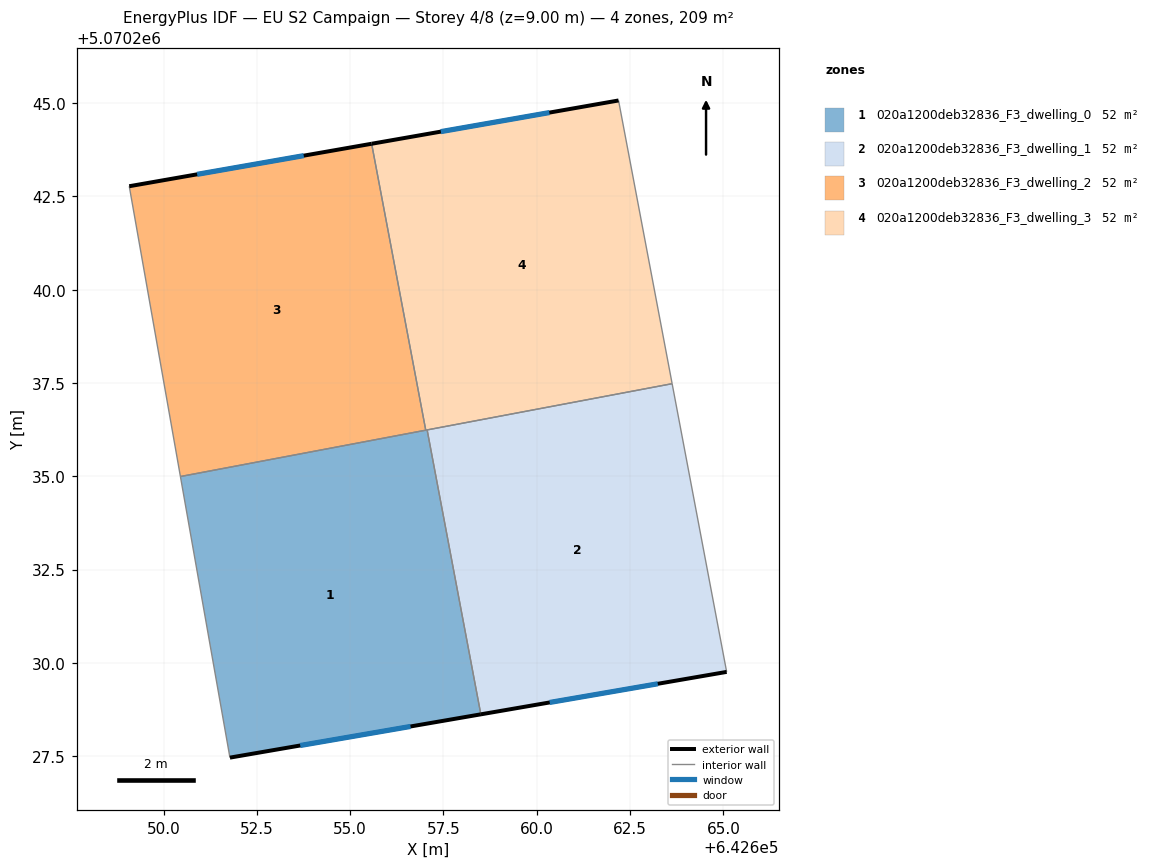
=== STOREY PLAN SPEC (per zone: floor XY polygon, exterior-wall plan segments, windows/doors) ===
zone 1: 020a1200deb32836_F3_dwelling_0  (52.2 m²)
  floor: (642658.50, 5070228.62) (642657.06, 5070236.24) (642650.45, 5070234.99) (642651.78, 5070227.46)
  exterior wall: (642658.50, 5070228.62) – (642651.78, 5070227.46)  [6.8 m]
    window: (642656.62, 5070228.30) – (642653.66, 5070227.79)  [4.0 m²]
  interior walls: 4
zone 2: 020a1200deb32836_F3_dwelling_1  (52.2 m²)
  floor: (642665.09, 5070229.76) (642663.63, 5070237.48) (642657.06, 5070236.24) (642658.50, 5070228.62)
  exterior wall: (642665.09, 5070229.76) – (642658.50, 5070228.62)  [6.7 m]
    window: (642663.24, 5070229.44) – (642660.35, 5070228.94)  [3.9 m²]
  interior walls: 3
zone 3: 020a1200deb32836_F3_dwelling_2  (52.2 m²)
  floor: (642657.03, 5070236.24) (642655.57, 5070243.91) (642649.08, 5070242.77) (642650.45, 5070234.99)
  exterior wall: (642649.08, 5070242.77) – (642655.57, 5070243.91)  [6.6 m]
    window: (642650.90, 5070243.09) – (642653.76, 5070243.59)  [3.8 m²]
  interior walls: 3
zone 4: 020a1200deb32836_F3_dwelling_3  (52.2 m²)
  floor: (642663.63, 5070237.48) (642662.19, 5070245.07) (642655.57, 5070243.91) (642657.03, 5070236.24)
  exterior wall: (642655.57, 5070243.91) – (642662.19, 5070245.07)  [6.7 m]
    window: (642657.43, 5070244.24) – (642660.34, 5070244.74)  [3.9 m²]
  interior walls: 4

=== DERIVED (storey summary) ===
Building: EU S2 Campaign
Storey: 4 of 8  (floor level z = 9.00 m)
Storey gross floor area: 208.7 m²
Zones on this storey: 4
  - 020a1200deb32836_F3_dwelling_0: floor 52.2 m²; exterior wall 6.8 m (20.5 m²); 1 window(s) 4.0 m²; WWR 19.3%
  - 020a1200deb32836_F3_dwelling_1: floor 52.2 m²; exterior wall 6.7 m (20.1 m²); 1 window(s) 3.9 m²; WWR 19.3%
  - 020a1200deb32836_F3_dwelling_2: floor 52.2 m²; exterior wall 6.6 m (19.8 m²); 1 window(s) 3.8 m²; WWR 19.3%
  - 020a1200deb32836_F3_dwelling_3: floor 52.2 m²; exterior wall 6.7 m (20.2 m²); 1 window(s) 3.9 m²; WWR 19.3%
Zone adjacency (shared interzone walls):
  - 020a1200deb32836_F3_dwelling_0 ↔ 020a1200deb32836_F3_dwelling_1
  - 020a1200deb32836_F3_dwelling_0 ↔ 020a1200deb32836_F3_dwelling_2
  - 020a1200deb32836_F3_dwelling_0 ↔ 020a1200deb32836_F3_dwelling_3
  - 020a1200deb32836_F3_dwelling_1 ↔ 020a1200deb32836_F3_dwelling_3
  - 020a1200deb32836_F3_dwelling_2 ↔ 020a1200deb32836_F3_dwelling_3